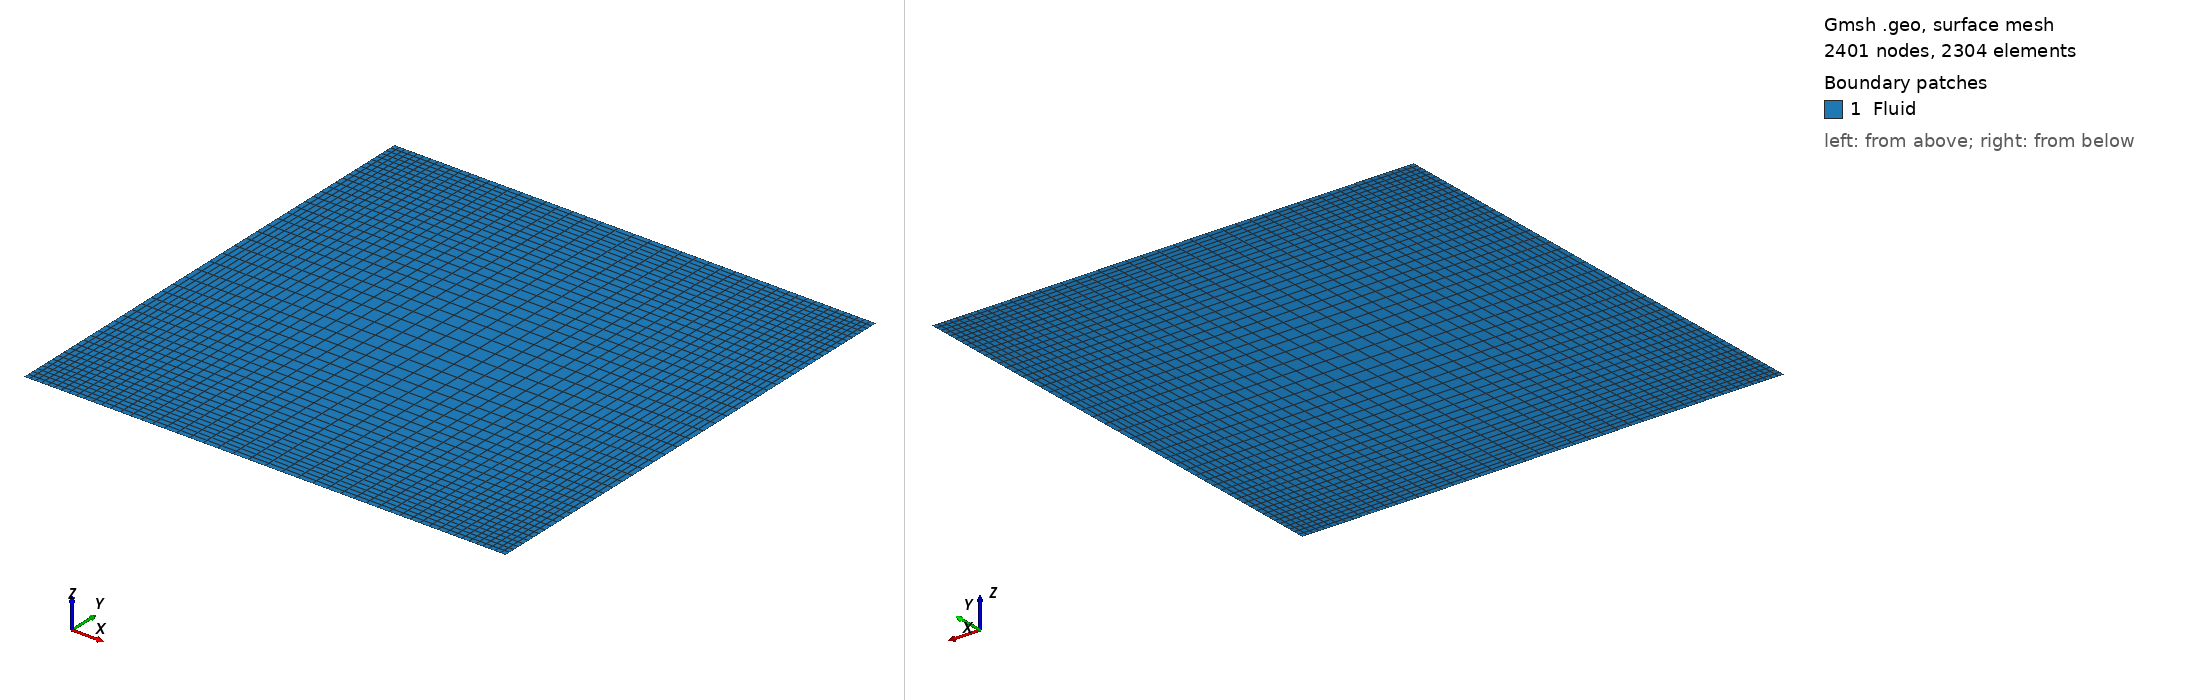

Gmsh geometry script, surface-meshed: 2401 nodes, 2304 surface elements. Boundary patches (legend numbers): 1 Fluid. Left view from above one corner, right view from below the opposite corner. Legend entries are the model's physical surfaces. The drawing asked Gmsh for element sizes between 1% and 20% of the model's largest extent; the script's own settings can give other sizes.

=== cav.geo (drawn) ===
// Number of points and progressions
Nx1 = 25; Rx1 = 1.05;  // Cavity x-direction
Ny1 = 25; Ry1 = 1.05;   // Cavity y-direction

// Local densities??
lc1 = 1.0;
lc2 = 1.0;


// Boundary points
Point(1) = {-1.0,  1.0, 0, lc2};
Point(2) = {-1.0,  0.0, 0, lc2};
Point(3) = {-1.0, -1.0, 0, lc2};
Point(4) = { 0.0,  1.0, 0, lc2};
Point(5) = { 0.0,  0.0, 0, lc2};
Point(6) = { 0.0, -1.0, 0, lc2};
Point(7) = { 1.0,  1.0, 0, lc2};
Point(8) = { 1.0,  0.0, 0, lc2};
Point(9) = { 1.0, -1.0, 0, lc2};


Line(1) = {1, 2};  Transfinite Curve {1} = Ny1 Using Progression Ry1;  // Upper left cavity
Line(2) = {2, 3};  Transfinite Curve {2} = Ny1 Using Progression 1/Ry1;  // Lower left cavity
Line(3) = {4, 5};  Transfinite Curve {3} = Ny1 Using Progression Ry1;  // Upper mid cavity
Line(4) = {5, 6};  Transfinite Curve {4} = Ny1 Using Progression 1/Ry1;  // Lower mid cavity
Line(5) = {7, 8};  Transfinite Curve {5} = Ny1 Using Progression Ry1;  // Upper right cavity
Line(6) = {8, 9};  Transfinite Curve {6} = Ny1 Using Progression 1/Ry1;  // Lower right cavity
Line(7) = {1, 4};  Transfinite Curve {7} = Nx1 Using Progression Rx1;  // Top left cavity
Line(8) = {4, 7};  Transfinite Curve {8} = Nx1 Using Progression 1/Rx1;  // Top right cavity 
Line(9) = {2, 5};  Transfinite Curve {9} = Nx1 Using Progression Rx1;  // Mid left cavity
Line(10) = {5, 8};  Transfinite Curve {10} = Nx1 Using Progression 1/Rx1;  //  Mid right cavity
Line(11) = {3, 6};  Transfinite Curve {11} = Nx1 Using Progression Rx1;  // Bottom left cavity
Line(12) = {6, 9};  Transfinite Curve {12} = Nx1 Using Progression 1/Rx1;  // Bottom right cavity


Curve Loop(1) = {1, 9, -3, -7};
Plane Surface(1) = {1};
Curve Loop(2) = {2, 11, -4, -9};
Plane Surface(2) = {2};
Curve Loop(3) = {3, 10, -5, -8};
Plane Surface(3) = {3};
Curve Loop(4) = {4, 12, -6, -10};
Plane Surface(4) = {4};

Transfinite Surface {1};
Transfinite Surface {2};
Transfinite Surface {3};
Transfinite Surface {4};

Recombine Surface {1};
Recombine Surface {2};
Recombine Surface {3};
Recombine Surface {4};

Physical Line("Wall") = {1, 2, 11, 12, 6, 5};
Physical Line("Roof") = {7, 8};


Physical Surface("Fluid") = {1, 2, 3, 4};
